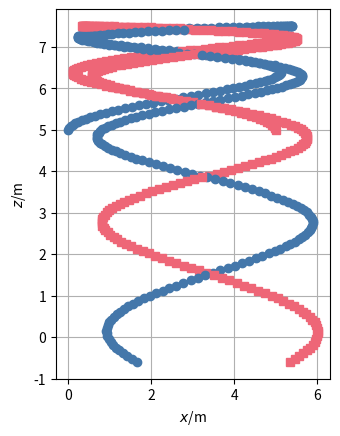

The script that saved this image:
from matplotlib.pyplot import * ; from numpy import * ; from numpy.linalg import norm
from numpy import array as vector ; import matplotlib.pyplot as plt
### Numerical simulation of object motion with gravity
## Coordinates (t, x, z)

## Constants
ma = 0.06  # kg: tennis ball's mass-energy
mb = 0.06  # kg: 2nd tennis ball's mass-energy
g = 9.8    # N/kg: gravitational acceleration
k = 5      # N/m: elastic constant

## Initial conditions
t = 0                 # s: initial time
ra = vector([0, 5])   # m: initial position
va = vector([3, 7])   # m/s: initial velocity
Pa = ma * va          # N s: initial momentum
rb = vector([5, 5])   # m: initial position 2nd ball
vb = vector([-2, 7])  # m/s: initial velocity 2nd ball
Pb = mb * vb          # N s: initial momentum 2nd ball

## Boundary conditions
Ga = -ma * g * vector([0, 1])  # N: momentum supply
Gb = -mb * g * vector([0, 1])  # N: momentum supply 2nd ball

## Time-iteration parameters
t1 = 2       # s: final time
dt = 0.0001  # s: time step

## Plotting
dtplot = t1/360  # time interval between plots
tplot = dtplot   # time for next plot
clf
plot(ra[0], ra[1], 'o', color='#4477AA')
plot(rb[0], rb[1], 's', color='#EE6677')
xlabel('${\it x}$/m'); ylabel('${\it z}$/m')
axis('tight'); gca().set_aspect("equal", adjustable="box"); grid(True);

## Numerical time integration
while t < t1:

  ## constitutive relations
  va = Pa / ma
  vb = Pb / mb
  Fa = - k * (ra - rb)  # Hooke's law
  Fb = -Fa

  ## step forward in time with balance laws
  t = t + dt
  Pa = Pa + (Fa + Ga) * dt
  ra = ra + va * dt
  Pb = Pb + (Fb + Gb) * dt
  rb = rb + vb * dt

  ## plot
  if t > tplot:
    plot(ra[0], ra[1], 'o', color='#4477AA')
    plot(rb[0], rb[1], 's', color='#EE6677')
    xlabel('${\it x}$/m'); ylabel('${\it z}$/m')
    axis('tight'); gca().set_aspect("equal", adjustable="box"); grid(True);
    ## pause(0.0001) # comment for matplotlib.online
    tplot = tplot + dtplot
plt.show()
